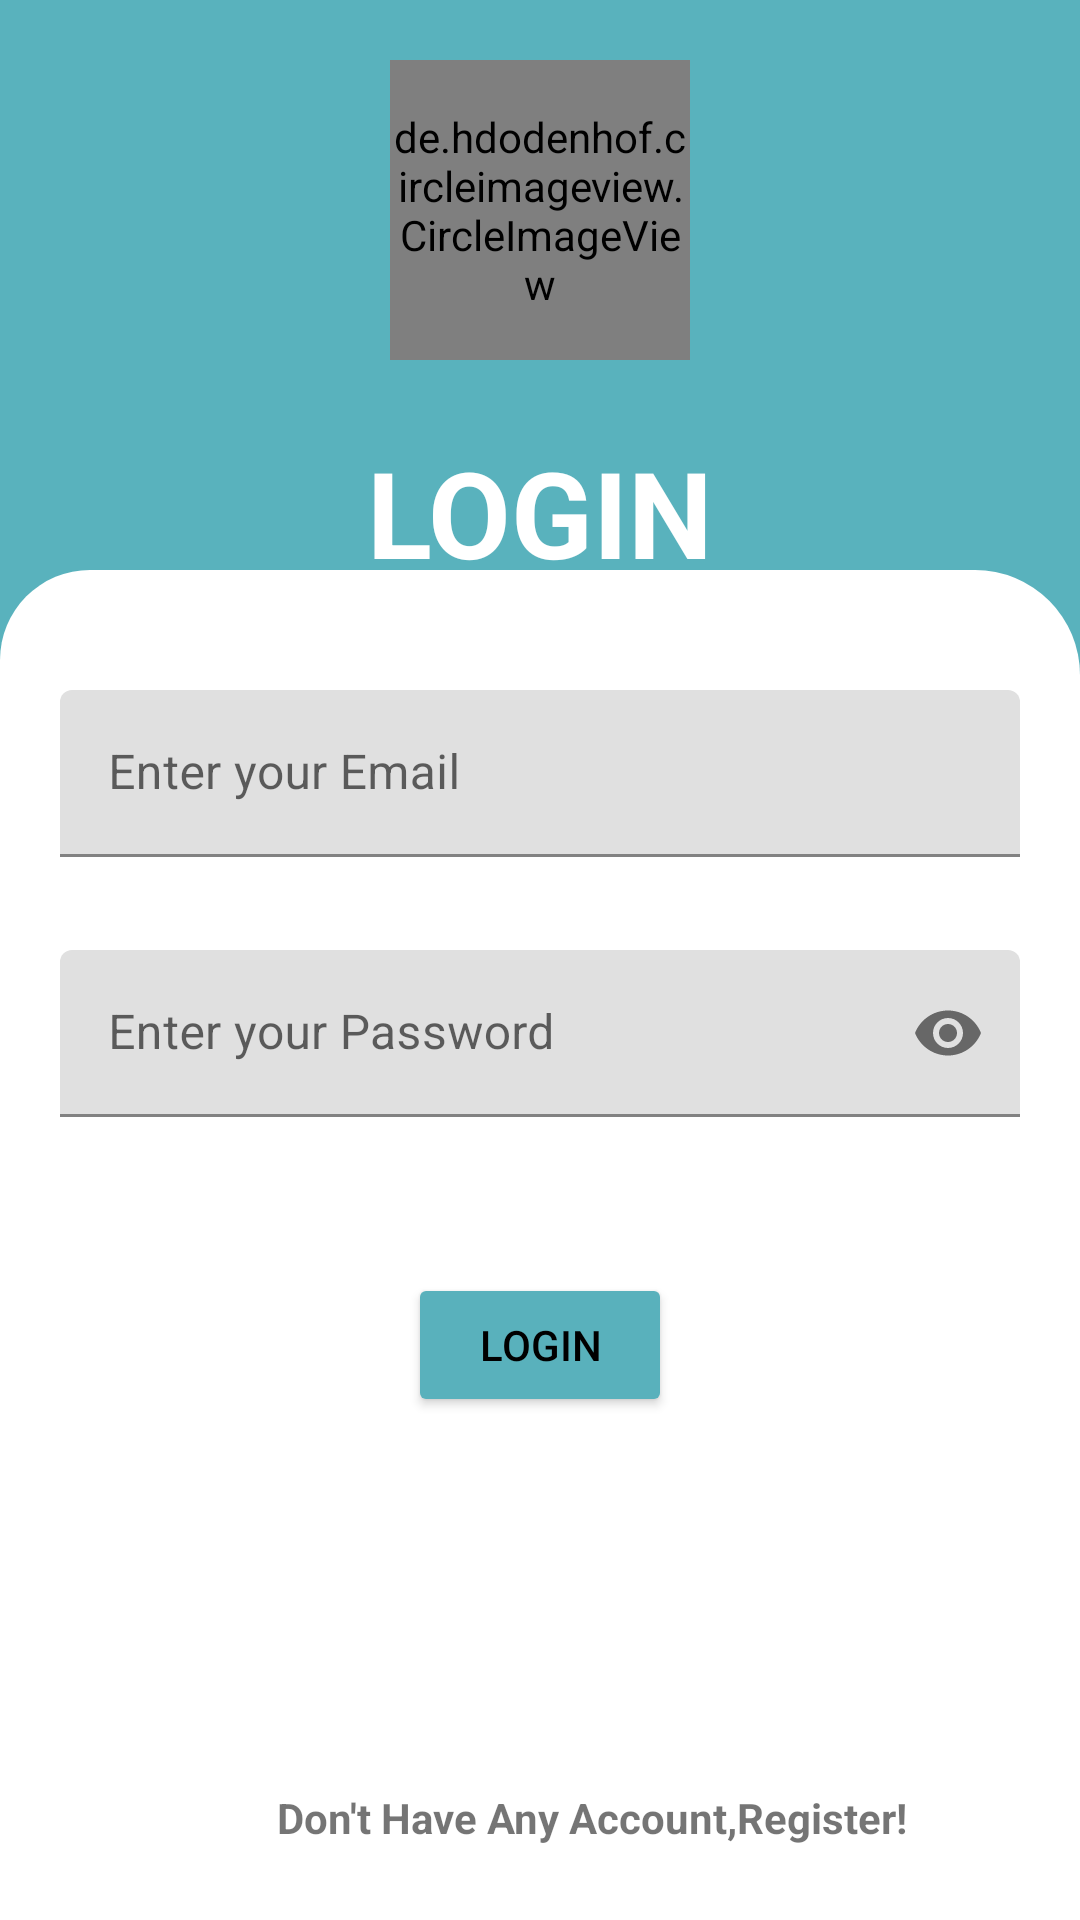

Android layout source for this screen:
<!-- AndroidManifest.xml: application theme Theme.PracticeActivity -->
<!-- res/layout/activity_login.xml -->
<?xml version="1.0" encoding="utf-8"?>
<androidx.constraintlayout.widget.ConstraintLayout xmlns:android="http://schemas.android.com/apk/res/android"
    xmlns:app="http://schemas.android.com/apk/res-auto"
    xmlns:tools="http://schemas.android.com/tools"
    android:layout_width="match_parent"
    android:layout_height="match_parent"
    android:background="#59B2BD"
    tools:context=".loginActivity">

    <de.hdodenhof.circleimageview.CircleImageView
        android:id="@+id/circleImageView"
        android:layout_width="100dp"
        android:layout_height="100dp"
        android:layout_marginTop="20dp"
        android:src="@drawable/youtube"
        app:layout_constraintEnd_toEndOf="parent"
        app:layout_constraintStart_toStartOf="parent"
        app:layout_constraintTop_toTopOf="parent" />

    <TextView
        android:id="@+id/textView"
        android:layout_width="wrap_content"
        android:layout_height="wrap_content"
        android:layout_marginTop="24dp"
        android:text="LOGIN"
        android:textColor="@color/white"
        android:textSize="40dp"
        android:textStyle="bold"
        app:layout_constraintEnd_toEndOf="parent"

        app:layout_constraintStart_toStartOf="parent"
        app:layout_constraintTop_toBottomOf="@+id/circleImageView" />

    <TextView
        android:layout_width="wrap_content"
        android:layout_height="wrap_content"
        android:layout_marginTop="4dp"
        android:text="MOVIE FREAK"
        android:textColor="@color/white"
        android:textSize="30dp"
        android:textStyle="bold"
        app:layout_constraintEnd_toEndOf="@+id/textView"
        app:layout_constraintStart_toStartOf="@+id/textView"
        app:layout_constraintTop_toBottomOf="@+id/textView" />


    <androidx.constraintlayout.widget.ConstraintLayout
        android:layout_width="match_parent"
        android:layout_height="450dp"
        android:background="@drawable/design"
        android:padding="20dp"
        app:layout_constraintBottom_toBottomOf="parent"
        app:layout_constraintEnd_toEndOf="parent"
        app:layout_constraintStart_toStartOf="parent">

        <com.google.android.material.textfield.TextInputLayout
            android:layout_marginTop="20dp"
            android:id="@+id/textInputLayout"
            android:layout_width="match_parent"
            android:layout_height="wrap_content"
            android:hint="Enter your Email"
            app:layout_constraintEnd_toEndOf="parent"
            app:layout_constraintStart_toStartOf="parent"
            app:layout_constraintTop_toTopOf="parent">

            <com.google.android.material.textfield.TextInputEditText
                android:id="@+id/emailetlogin"
                android:layout_width="match_parent"
                android:layout_height="wrap_content"
                android:inputType="textEmailAddress">


            </com.google.android.material.textfield.TextInputEditText>
        </com.google.android.material.textfield.TextInputLayout>


        <com.google.android.material.textfield.TextInputLayout
            android:id="@+id/textInputLayout2"
            android:layout_marginTop="15dp"
            android:layout_width="match_parent"
            android:layout_height="wrap_content"
            android:hint="Enter your Password"
            app:passwordToggleEnabled="true"
            app:layout_constraintEnd_toEndOf="parent"
            app:layout_constraintStart_toStartOf="parent"
            app:layout_constraintTop_toBottomOf="@+id/textInputLayout">

            <com.google.android.material.textfield.TextInputEditText
                android:id="@+id/passetlogin"
                android:layout_width="match_parent"
                android:layout_height="wrap_content"
                android:layout_marginTop="16dp"
                android:inputType="textPassword"
                app:layout_constraintEnd_toEndOf="@+id/textInputLayout"
                app:layout_constraintHorizontal_bias="0.0"
                app:layout_constraintStart_toStartOf="@+id/textInputLayout"
                app:layout_constraintTop_toBottomOf="@+id/textInputLayout">


            </com.google.android.material.textfield.TextInputEditText>
        </com.google.android.material.textfield.TextInputLayout>


        <Button
            android:id="@+id/loginbtn"
            android:layout_width="wrap_content"
            android:layout_height="wrap_content"
            android:layout_marginTop="52dp"
            android:backgroundTint="#59B1BC"
            android:text="Login"
            android:textColor="@color/black"
            app:cornerRadius="10dp"
            app:layout_constraintEnd_toEndOf="parent"
            app:layout_constraintStart_toStartOf="parent"
            app:layout_constraintTop_toBottomOf="@+id/textInputLayout2"
            app:strokeColor="#171616"
            app:strokeWidth="2dp" />

        <TextView
            android:id="@+id/donthaveaccount"
            android:layout_width="wrap_content"
            android:layout_height="wrap_content"
            android:layout_marginTop="124dp"
            android:textStyle="bold"
            android:text="Don't Have Any Account,Register!"
            app:layout_constraintEnd_toEndOf="@+id/loginbtn"
            app:layout_constraintHorizontal_bias="0.36"
            app:layout_constraintStart_toStartOf="@+id/loginbtn"
            app:layout_constraintTop_toBottomOf="@+id/loginbtn" />


    </androidx.constraintlayout.widget.ConstraintLayout>

</androidx.constraintlayout.widget.ConstraintLayout>
<!-- resources referenced by this layout -->
<resources>
  <color name="black">#FF000000</color>
  <color name="white">#FFFFFFFF</color>
  <!-- drawable design (drawable) -->
  <?xml version="1.0" encoding="utf-8"?>
  <shape xmlns:android="http://schemas.android.com/apk/res/android">
  
      <corners
          android:topLeftRadius="30dp"
          android:topRightRadius="35dp"/>
      <solid android:color="@color/white"/>
  
  
  </shape>
  <style name="Theme.PracticeActivity" parent="Base.Theme.PracticeActivity" />
  <style name="Base.Theme.PracticeActivity" parent="Theme.MaterialComponents.Light.DarkActionBar">
  
          <item name="colorPrimary">@color/actionbar</item>
          <item name="colorPrimaryVariant">@color/actionbar</item>
          <item name="colorOnPrimary">@color/actionbar</item>
          
          
      </style>
  <color name="actionbar">#A4E8E1</color>
</resources>
